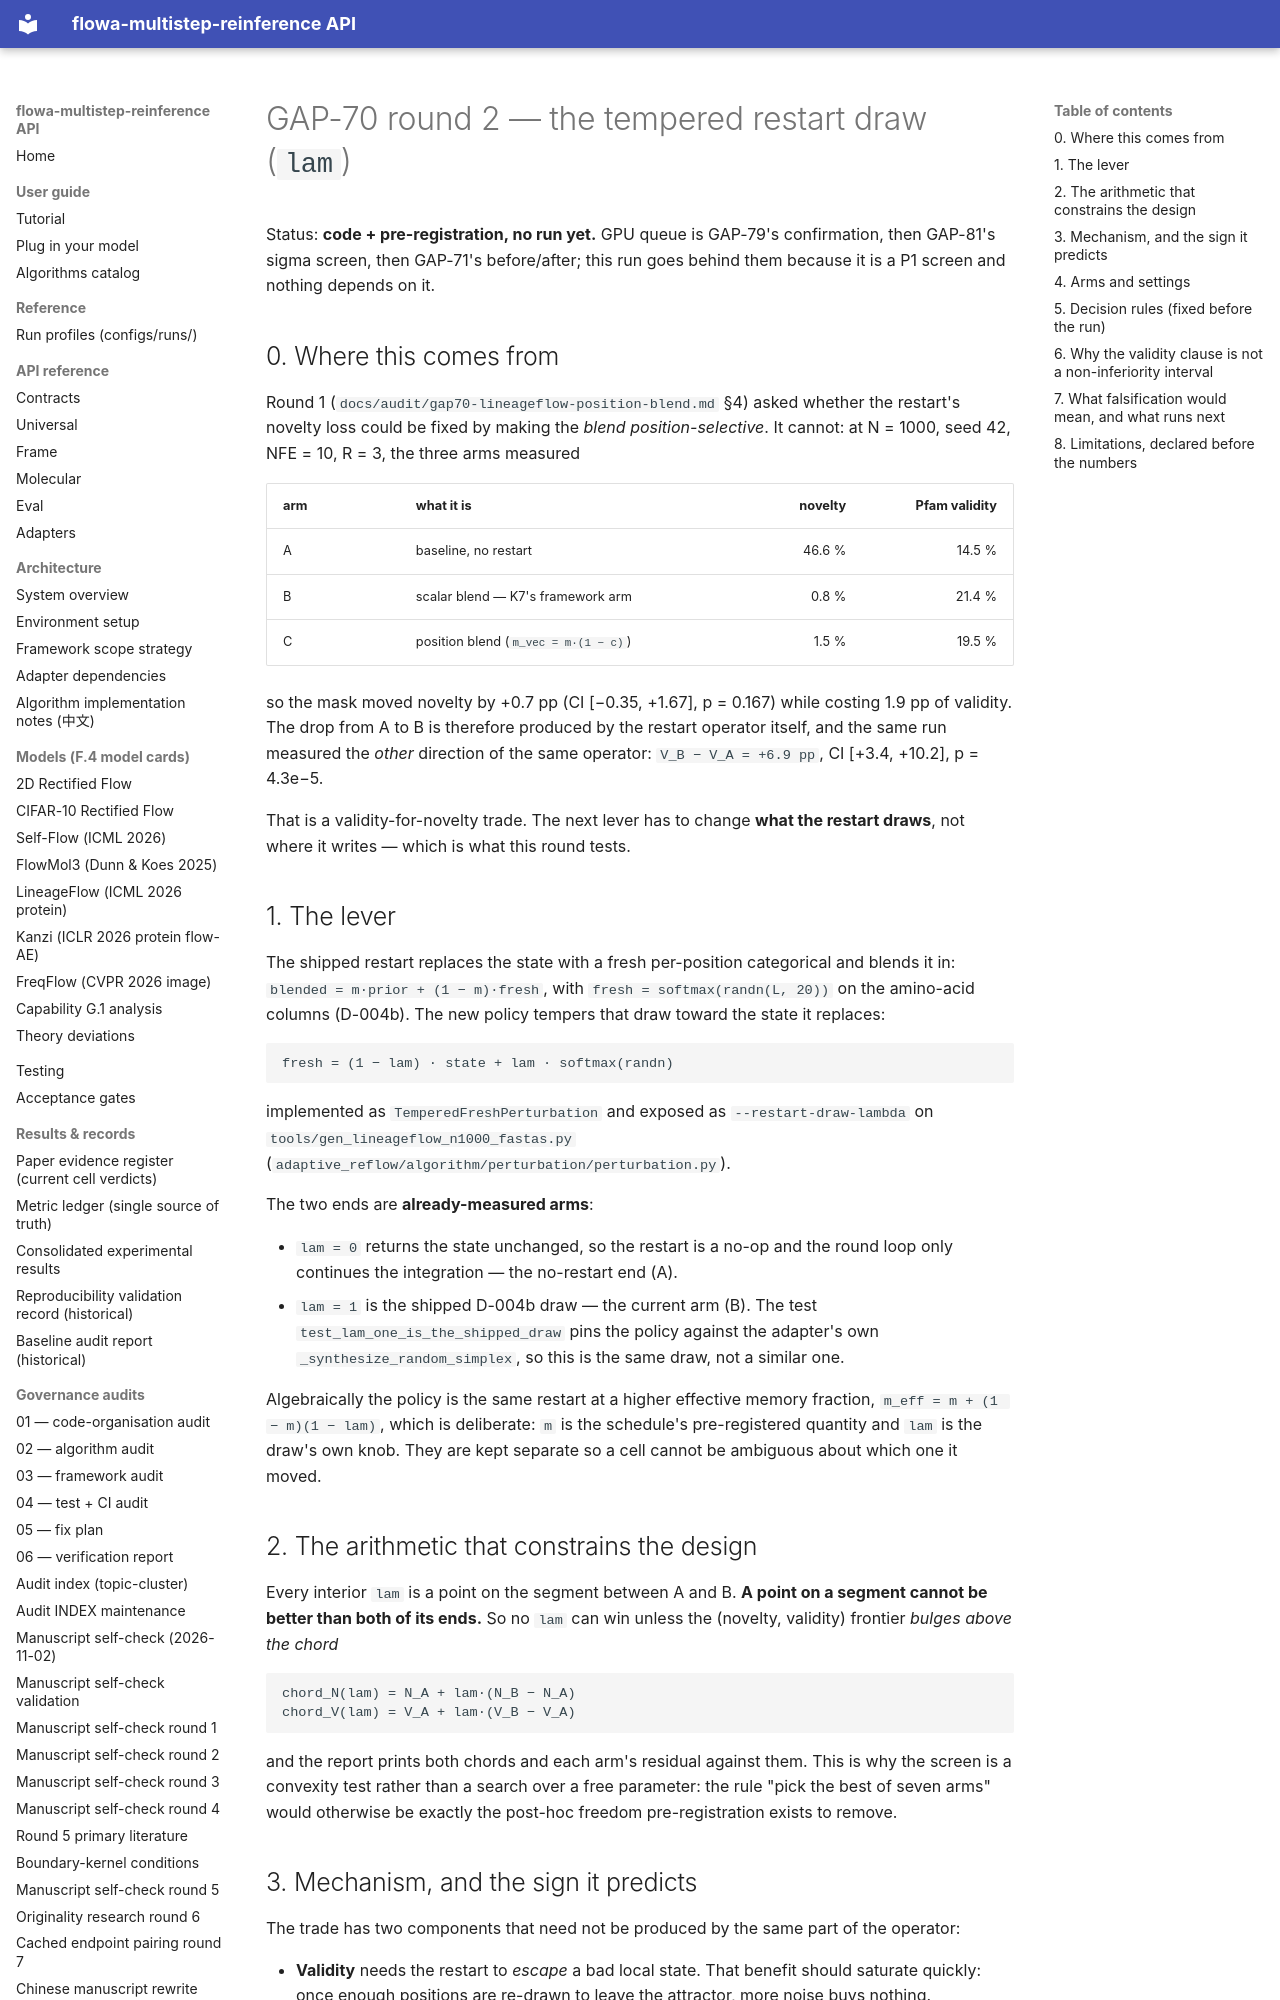

repository: silverenternal/flowa-multistep-reinference · page: audit/gap70-r2-tempered-draw/index.html · generator: mkdocs

# GAP-70 round 2 — the tempered restart draw (`lam`)

Status: **code + pre-registration, no run yet.** GPU queue is GAP-79's
confirmation, then GAP-81's sigma screen, then GAP-71's before/after; this run
goes behind them because it is a P1 screen and nothing depends on it.

## 0. Where this comes from

Round 1 (`docs/audit/gap70-lineageflow-position-blend.md` §4) asked whether the
restart's novelty loss could be fixed by making the *blend position-selective*.
It cannot: at N = 1000, seed 42, NFE = 10, R = 3, the three arms measured

| arm | what it is | novelty | Pfam validity |
|---|---|---:|---:|
| A | baseline, no restart | 46.6 % | 14.5 % |
| B | scalar blend — K7's framework arm | 0.8 % | 21.4 % |
| C | position blend (`m_vec = m·(1 − c)`) | 1.5 % | 19.5 % |

so the mask moved novelty by +0.7 pp (CI [−0.35, +1.67], p = 0.167) while
costing 1.9 pp of validity. The drop from A to B is therefore produced by the
restart operator itself, and the same run measured the *other* direction of the
same operator: `V_B − V_A = +6.9 pp`, CI [+3.4, +10.2], p = 4.3e−5.

That is a validity-for-novelty trade. The next lever has to change **what the
restart draws**, not where it writes — which is what this round tests.

## 1. The lever

The shipped restart replaces the state with a fresh per-position categorical
and blends it in: `blended = m·prior + (1 − m)·fresh`, with
`fresh = softmax(randn(L, 20))` on the amino-acid columns (D-004b). The new
policy tempers that draw toward the state it replaces:

```
fresh = (1 − lam) · state + lam · softmax(randn)
```

implemented as `TemperedFreshPerturbation` and exposed as
`--restart-draw-lambda` on `tools/gen_lineageflow_n1000_fastas.py`
(`adaptive_reflow/algorithm/perturbation/perturbation.py`).

The two ends are **already-measured arms**:

* `lam = 0` returns the state unchanged, so the restart is a no-op and the
  round loop only continues the integration — the no-restart end (A).
* `lam = 1` is the shipped D-004b draw — the current arm (B). The test
  `test_lam_one_is_the_shipped_draw` pins the policy against the adapter's own
  `_synthesize_random_simplex`, so this is the same draw, not a similar one.

Algebraically the policy is the same restart at a higher effective memory
fraction, `m_eff = m + (1 − m)(1 − lam)`, which is deliberate: `m` is the
schedule's pre-registered quantity and `lam` is the draw's own knob. They are
kept separate so a cell cannot be ambiguous about which one it moved.

## 2. The arithmetic that constrains the design

Every interior `lam` is a point on the segment between A and B. **A point on a
segment cannot be better than both of its ends.** So no `lam` can win unless
the (novelty, validity) frontier *bulges above the chord*

```
chord_N(lam) = N_A + lam·(N_B − N_A)
chord_V(lam) = V_A + lam·(V_B − V_A)
```

and the report prints both chords and each arm's residual against them. This is
why the screen is a convexity test rather than a search over a free parameter:
the rule "pick the best of seven arms" would otherwise be exactly the
post-hoc freedom pre-registration exists to remove.
